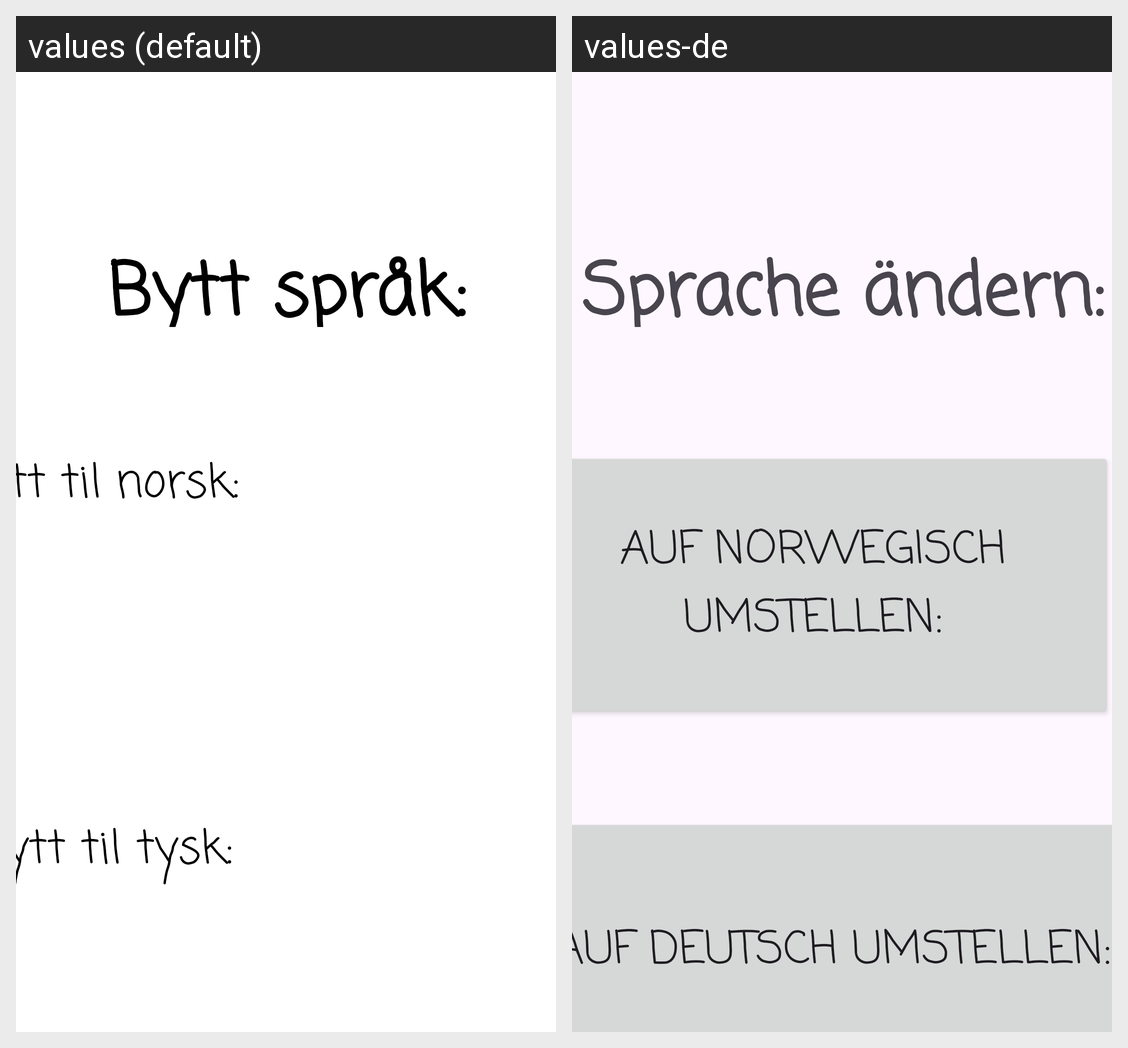

Locale-by-locale string values for the Android screen shown in this grid:
Android screen res/layout/activity_sprok.xml rendered under 2 locales, left to right: values (default), values-de. Device: Nexus 5 (rendered at 1080×1920; each locale shown at half size, 540×960, under a caption strip naming it); theme Theme.Mappe1.
Strings drawn on this screen, with the default value and each locale's value (text and hints the layout hard-codes, and strings that could not be matched under every locale, appear in the picture but are not listed):

bytt
  values: Bytt språk:
  values-de: Sprache ändern:

norsk
  values: Bytt til norsk:
  values-de: Auf Norwegisch umstellen:

tysk
  values: Bytt til tysk:
  values-de: Auf Deutsch umstellen:
